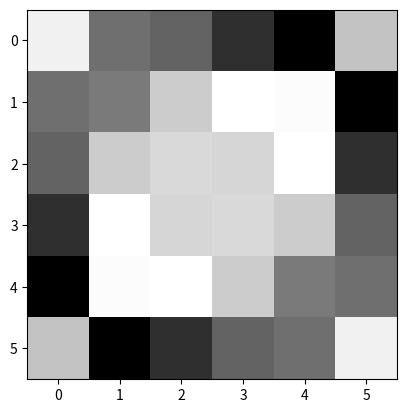

Here is the Python script that generated this plot:
from matplotlib import pyplot as plt
import numpy as np


# Generate dataset of symmetric images
def generate_symmetric(size):
    x = np.random.random((size, size))
    x = np.tril(x, k=-1) + np.transpose(np.tril(x))
    return x


def generate_double_symmetric(size):
    x = np.random.random((size, size))
    x = np.tril(x, k=-1) + np.transpose(np.tril(x))
    x = np.flipud(x)
    x = np.tril(x, k=-1) + np.transpose(np.tril(x))
    return x


class PatternDataset:
    def __init__(self, size=28, type='symmetric'):
        self.type = type
        self.size = size

    def next_batch(self, batch_size):
        data_batch = np.zeros((batch_size, self.size, self.size))
        for i in range(batch_size):
            data_batch[i, :, :] = generate_symmetric(self.size)
        return data_batch

if __name__ == '__main__':
    x = generate_double_symmetric(6)
    plt.imshow(x, interpolation='none', cmap='Greys')
    plt.show()
